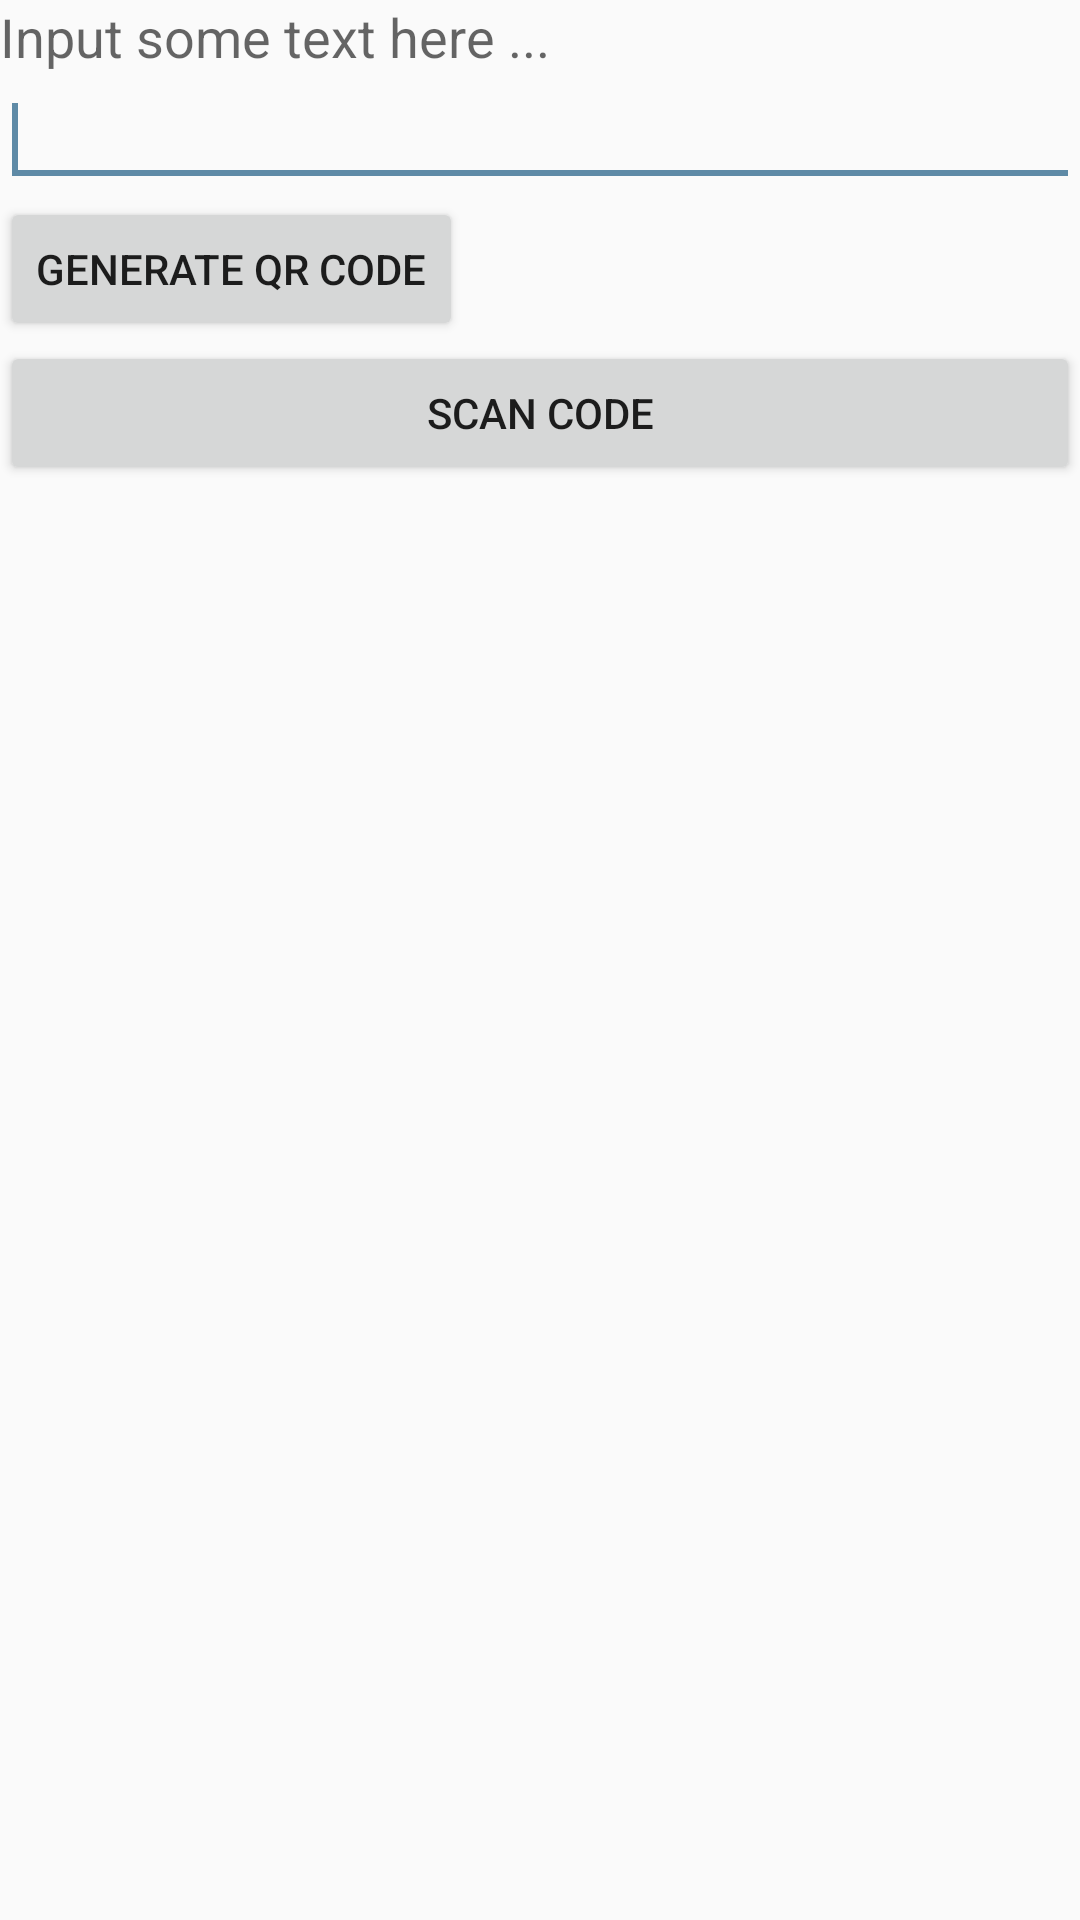

Layout XML and referenced resources for this Android screen:
<!-- AndroidManifest.xml: application theme AppTheme -->
<!-- res/layout/activity_qrcode.xml -->
<?xml version="1.0" encoding="utf-8"?>
<LinearLayout xmlns:android="http://schemas.android.com/apk/res/android"
    android:layout_width="fill_parent" android:layout_height="fill_parent"
    android:orientation="vertical">

    <TextView android:id="@+id/textView1" android:layout_width="wrap_content"
        android:layout_height="wrap_content" android:text="Input some text here ..."
        android:textAppearance="?android:attr/textAppearanceMedium" />
    <EditText android:id="@+id/qrInput" android:layout_width="match_parent"
        android:layout_height="wrap_content" android:ems="10">

        <requestFocus />
    </EditText>
    <Button android:id="@+id/button1" android:layout_width="wrap_content"
        android:layout_height="wrap_content" android:text="Generate QR Code" />
    <ImageView android:id="@+id/imageView1" android:layout_width="wrap_content"
        android:layout_height="wrap_content" />
    <Button
        android:layout_width="match_parent"
        android:layout_height="wrap_content"
        android:text="Scan Code"
        android:id="@+id/scanButton"/>

</LinearLayout>
<!-- resources referenced by this layout -->
<resources>
  <style name="AppTheme" parent="Theme.AppCompat.Light.NoActionBar">
          
          <item name="colorPrimary">@color/colorOrange</item>
          <item name="colorPrimaryDark">@color/colorPrimaryDark</item>
          <item name="colorAccent">@color/colorBlue</item>
      </style>
  <color name="colorOrange">#c7532c</color>
  <color name="colorPrimaryDark">#303F9F</color>
  <color name="colorBlue">#5E8AA6</color>
</resources>
